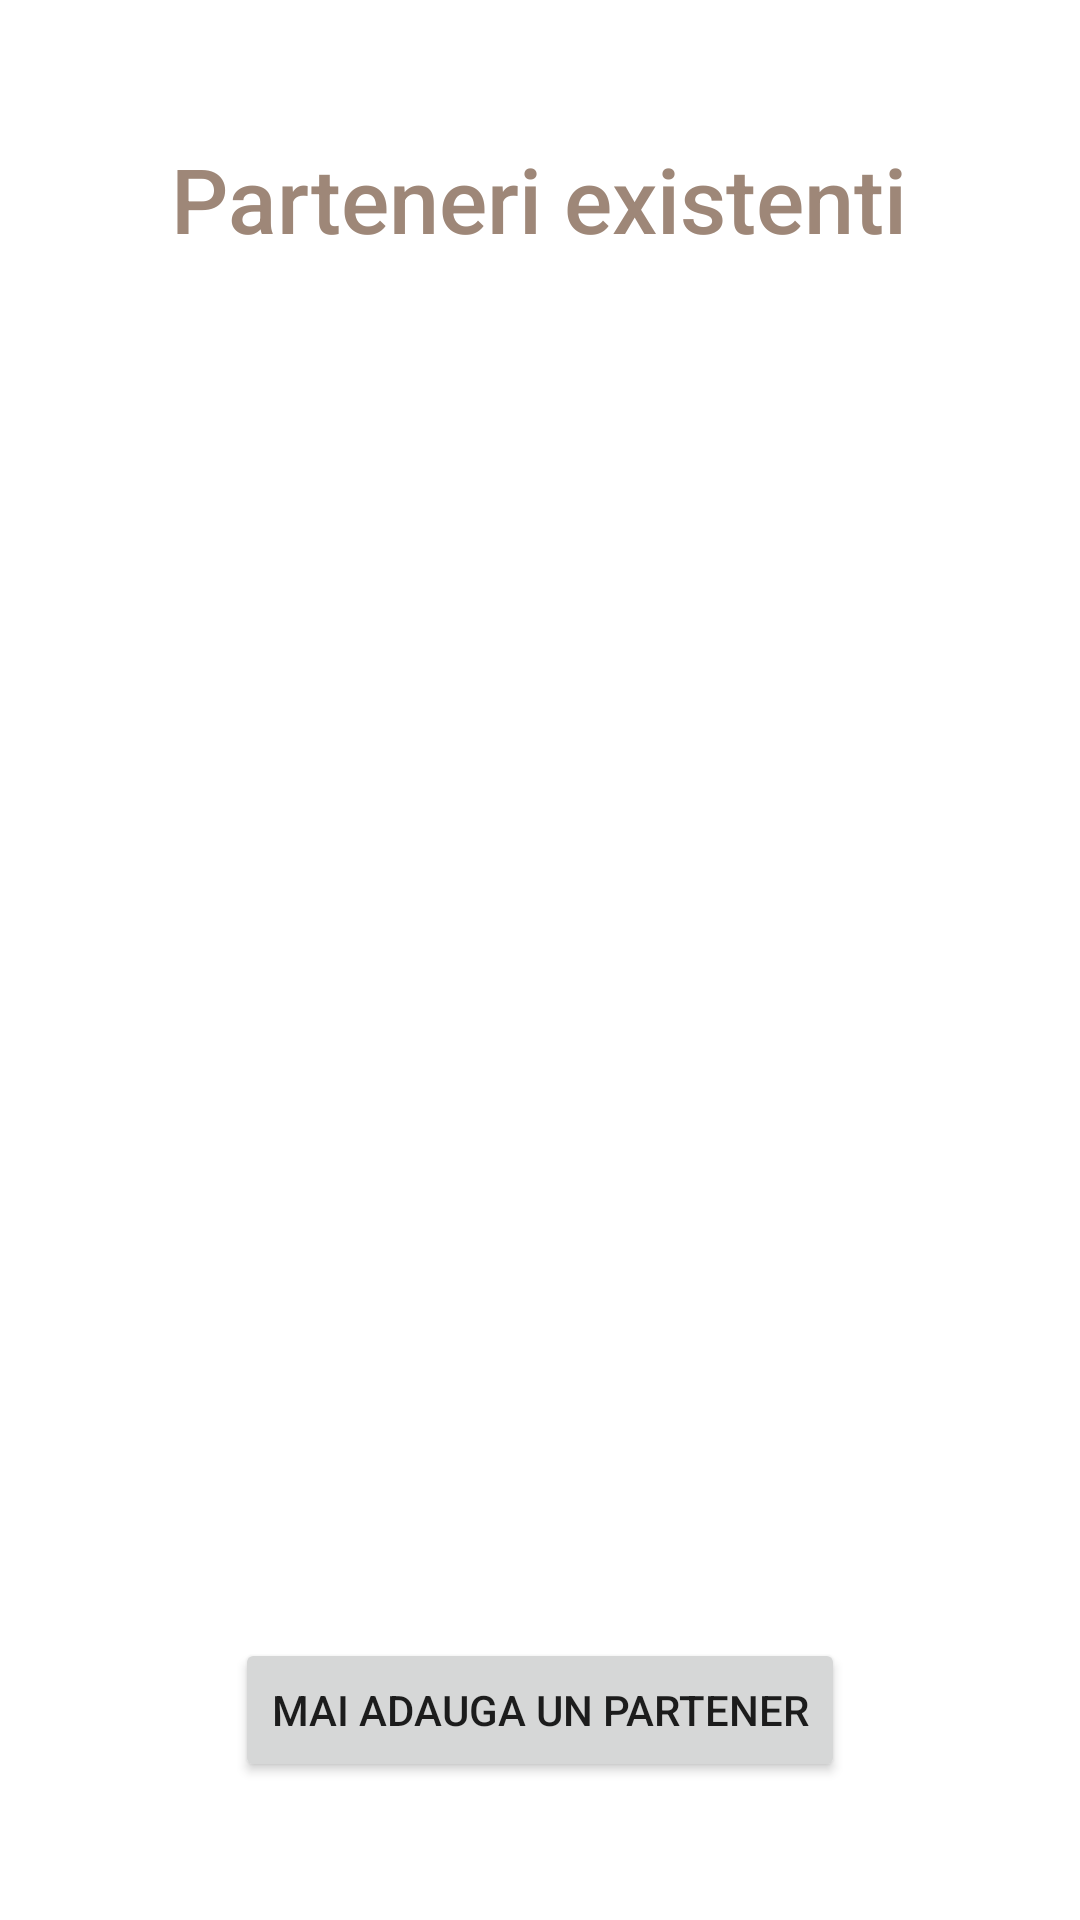

Layout XML and referenced resources for this Android screen:
<!-- AndroidManifest.xml: application theme Theme.FidelityCardsApp -->
<!-- res/layout/show_partners.xml -->
<?xml version="1.0" encoding="utf-8"?>
<androidx.constraintlayout.widget.ConstraintLayout xmlns:android="http://schemas.android.com/apk/res/android"
    xmlns:app="http://schemas.android.com/apk/res-auto"
    xmlns:tools="http://schemas.android.com/tools"
    android:layout_width="match_parent"
    android:layout_height="match_parent"
    tools:context=".ShowPartners">

    <TextView
        android:id="@+id/tv_showPartners_title"
        android:layout_width="wrap_content"
        android:layout_height="wrap_content"
        android:text="@string/showPartners_pageTitle"
        android:textAppearance="@style/TextAppearance.AppCompat.Body2"
        android:textColor="@color/brown_100"
        android:textSize="30sp"
        app:layout_constraintBottom_toTopOf="@+id/AfisareParteneri"
        app:layout_constraintEnd_toEndOf="parent"
        app:layout_constraintHorizontal_bias="0.498"
        app:layout_constraintStart_toStartOf="parent"
        app:layout_constraintTop_toTopOf="parent"
        app:layout_constraintVertical_bias="0.064" />

    <ListView
        android:id="@+id/AfisareParteneri"
        android:layout_width="310dp"
        android:layout_height="312dp"
        android:layout_marginTop="32dp"
        android:layout_marginBottom="24dp"
        app:layout_constraintBottom_toTopOf="@+id/InserarePartener"
        app:layout_constraintEnd_toEndOf="parent"
        app:layout_constraintHorizontal_bias="0.492"
        app:layout_constraintStart_toStartOf="parent"
        app:layout_constraintTop_toBottomOf="@+id/tv_showPartners_title"
        app:layout_constraintVertical_bias="0.069" />

    <Button
        android:id="@+id/InserarePartener"
        android:layout_width="wrap_content"
        android:layout_height="wrap_content"
        android:text="@string/titleInsertPartner"
        app:cornerRadius="20dp"
        app:layout_constraintBottom_toBottomOf="parent"
        app:layout_constraintEnd_toEndOf="parent"
        app:layout_constraintStart_toStartOf="parent"
        app:layout_constraintTop_toBottomOf="@+id/AfisareParteneri" />


</androidx.constraintlayout.widget.ConstraintLayout>
<!-- resources referenced by this layout -->
<resources>
  <color name="brown_100">#9E8778</color>
  <string name="showPartners_pageTitle">Parteneri existenti</string>
  <string name="titleInsertPartner">Mai adauga un partener</string>
  <style name="Theme.FidelityCardsApp" parent="Theme.MaterialComponents.DayNight.DarkActionBar">
          
          <item name="colorPrimary">@color/brown_200</item>
          <item name="colorPrimaryVariant">@color/brown_100</item>
          <item name="colorOnPrimary">@color/white</item>
          
          <item name="colorSecondary">@color/blue_200</item>
          <item name="colorSecondaryVariant">@color/blue_700</item>
          <item name="colorOnSecondary">@color/black</item>
          
          <item name="android:statusBarColor" tools:targetApi="l">?attr/colorPrimaryVariant</item>
          
      </style>
  <color name="brown_200">#634A3A</color>
  <color name="white">#FFFFFFFF</color>
  <color name="blue_200">#5B69DC</color>
  <color name="blue_700">#02129C</color>
  <color name="black">#FF000000</color>
</resources>
